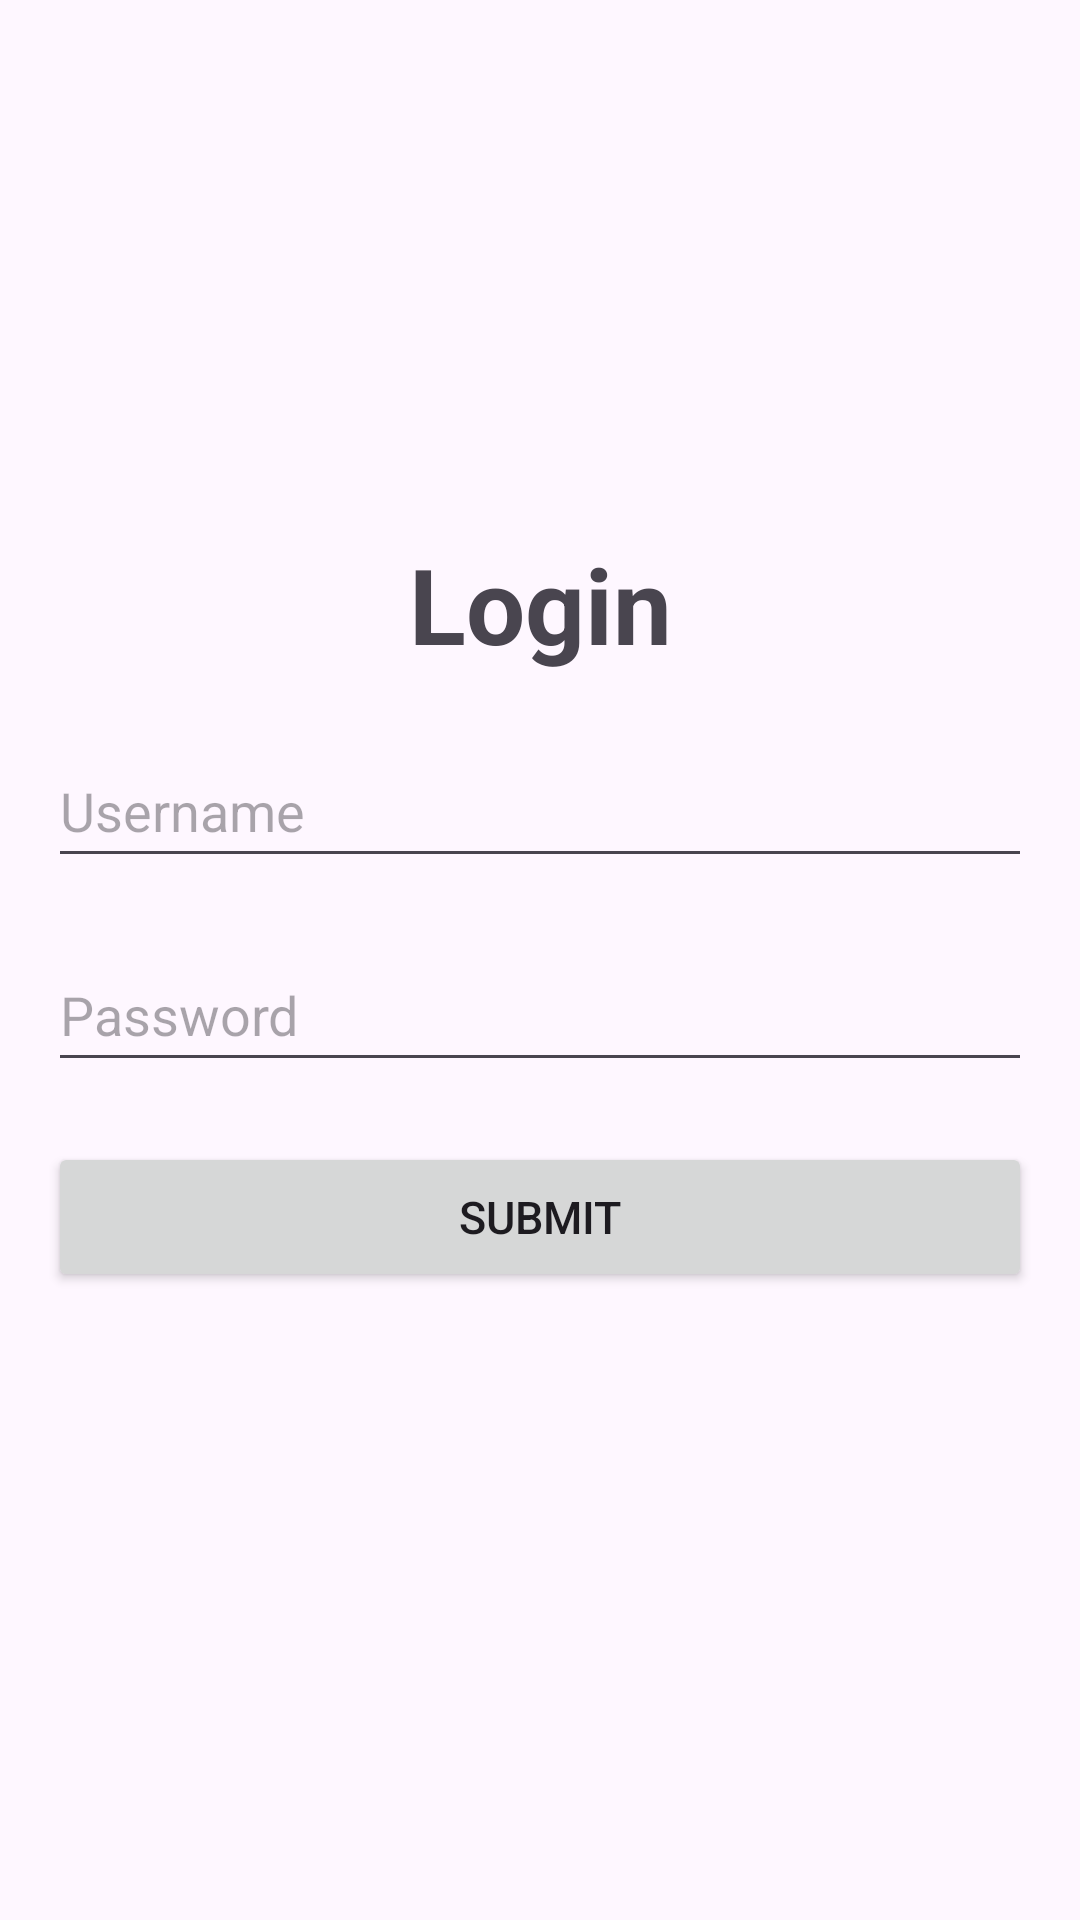

Produce the Android XML layout that renders to this screen, including the resource entries it uses.
<!-- AndroidManifest.xml: application theme Theme.ShinbunBO -->
<!-- res/layout/activity_main.xml -->
<?xml version="1.0" encoding="utf-8"?>
<androidx.constraintlayout.widget.ConstraintLayout xmlns:android="http://schemas.android.com/apk/res/android"
    xmlns:app="http://schemas.android.com/apk/res-auto"
    xmlns:tools="http://schemas.android.com/tools"
    android:id="@+id/main"
    android:layout_width="match_parent"
    android:layout_height="match_parent"
    tools:context=".MainActivity">

    
    <TextView
        android:id="@+id/loginTitle"
        android:layout_width="wrap_content"
        android:layout_height="wrap_content"
        android:text="Login"
        android:textSize="35sp"
        android:textStyle="bold"
        app:layout_constraintTop_toTopOf="parent"
        app:layout_constraintBottom_toBottomOf="parent"
        app:layout_constraintStart_toStartOf="parent"
        app:layout_constraintEnd_toEndOf="parent"
        app:layout_constraintVertical_bias="0.3"
        app:layout_constraintHorizontal_bias="0.5" />

    
    <EditText
        android:id="@+id/usernameEditText"
        android:layout_width="0dp"
        android:layout_height="48dp"
        android:hint="Username"
        android:inputType="text"
        app:layout_constraintTop_toBottomOf="@id/loginTitle"
        app:layout_constraintStart_toStartOf="parent"
        app:layout_constraintEnd_toEndOf="parent"
        android:layout_marginTop="20dp"
        android:layout_marginStart="16dp"
        android:layout_marginEnd="16dp" />

    
    <EditText
        android:id="@+id/passwordEditText"
        android:layout_width="0dp"
        android:layout_height="48dp"
        android:hint="Password"
        android:inputType="textPassword"
        app:layout_constraintTop_toBottomOf="@id/usernameEditText"
        app:layout_constraintStart_toStartOf="parent"
        app:layout_constraintEnd_toEndOf="parent"
        android:layout_marginTop="20dp"
        android:layout_marginStart="16dp"
        android:layout_marginEnd="16dp" />

    
    <Button
        android:id="@+id/loginButton"
        android:layout_width="0dp"
        android:layout_height="50dp"
        android:text="Submit"
        android:textSize="15sp"
        app:layout_constraintTop_toBottomOf="@id/passwordEditText"
        app:layout_constraintStart_toStartOf="parent"
        app:layout_constraintEnd_toEndOf="parent"
        android:layout_marginTop="20dp"
        android:layout_marginStart="16dp"
        android:layout_marginEnd="16dp" />

</androidx.constraintlayout.widget.ConstraintLayout>
<!-- resources referenced by this layout -->
<resources>
  <style name="Theme.ShinbunBO" parent="Base.Theme.ShinbunBO" />
  <style name="Base.Theme.ShinbunBO" parent="Theme.Material3.DayNight.NoActionBar">
          
          
      </style>
</resources>
